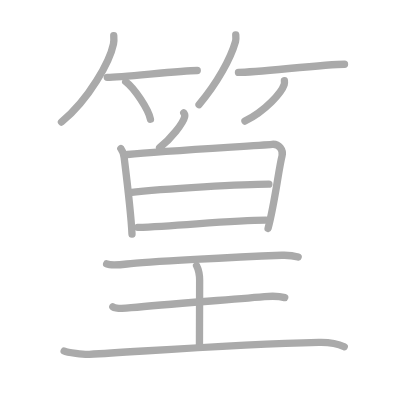
t = 0.00 s
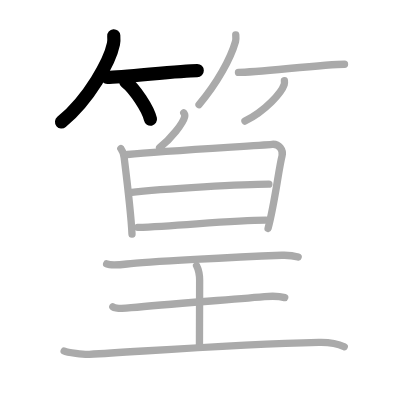
t = 3.00 s
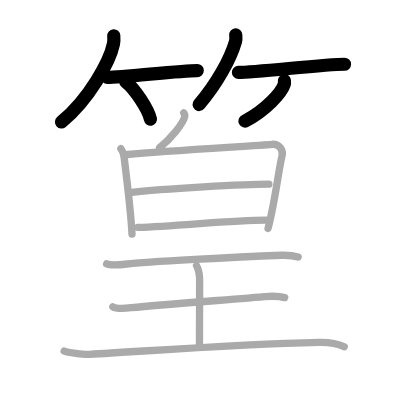
t = 6.00 s
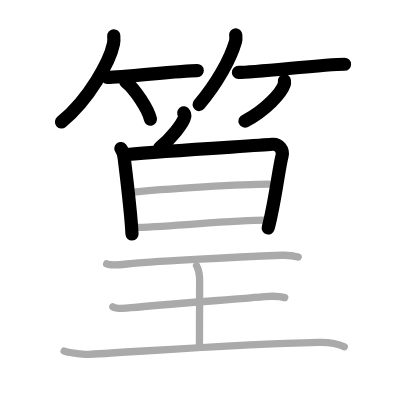
t = 9.00 s
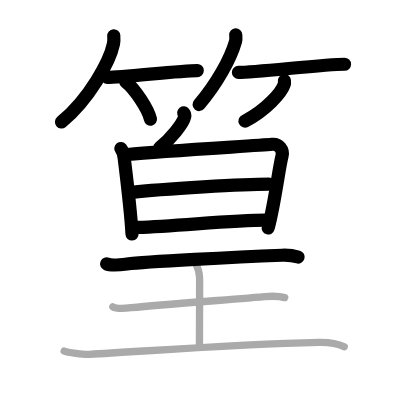
t = 12.00 s
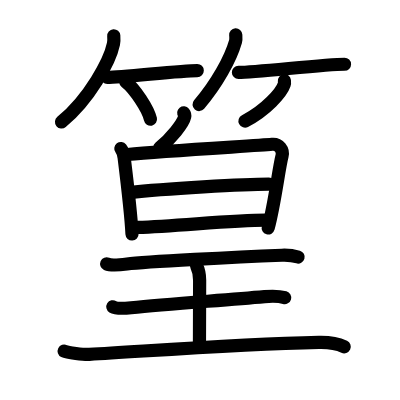
t = 15.00 s

The animated SVG that drew these frames (rendered in a browser with its animation timeline set to each time). Animation: 15 SMIL elements (animate=15); one cycle of 15.00 s.

<?xml version="1.0" standalone="no"?>
<!DOCTYPE svg PUBLIC "-//W3C//DTD SVG 1.1//EN"   "http://www.w3.org/Graphics/SVG/1.1/DTD/svg11.dtd">
<svg width="400px" height="400px"  version="1.1" xmlns="http://www.w3.org/2000/svg">
  <defs>
    <marker id="Triangle" viewBox="0 0 10 10" refX="0" refY="5" markerUnits="strokeWidth" markerWidth="3" style="stroke-opacity:0%;fill:#aaaaaa;" markerHeight="2" orient="auto">
      <path d="M 0 0 L 10 5 L 0 10 z" />
    </marker>
    
    <marker id="Arrow" viewBox="0 0 10 10" refX="5" refY="5" markerUnits="strokeWidth" markerWidth="1.8" style="stroke-opacity:0%;fill:#770000;" markerHeight="2" orient="auto">
      <path d="M 0 4 L 6 4 L 4 1 L 10 5 L 4 9 L 6 6 L 0 6 z" />
        <circle cx="5" cy="5" r="5" />
      </marker>
    
    <marker id="TriangleRed" viewBox="0 0 10 10" refX="0" refY="5" markerUnits="strokeWidth" markerWidth="3" style="stroke-opacity:0%;fill:#CC0000;" markerHeight="2" orient="auto">
      <path d="M 0 0 L 10 5 L 0 10 z" />
    </marker>
    
    <marker id="ArrowRed" viewBox="0 0 10 10" refX="5" refY="5" markerUnits="strokeWidth" markerWidth="1.8" style="stroke-opacity:0%;fill:#CC0000;" markerHeight="2" orient="auto">
      <path d="M 0 4 L 6 4 L 4 1 L 10 5 L 4 9 L 6 6 L 0 6 z" />
        <circle cx="5" cy="5" r="5" />
      </marker>
    
  </defs>
  
  <path style="fill:#ffffff; fill-opacity:100%; fill-rule:evenodd; stroke-width:0;" d="M 0 0 L 400px 0 L 400px 400px L 0 400px L 0 0" />

  <g transform="scale(3.6697247706422 3.6697247706422)">
<path style="fill:none; fill-opacity:0%; fill-rule:evenodd; stroke:#aaaaaa; stroke-opacity:100%; stroke-width: 1.5pt; stroke-linejoin:round; stroke-linecap:round;" d="M31 9.75c0.04 0.55 0.08 1.43-0.08 2.22c-0.97 4.69-6.54 14.98-14.17 21.28"></path>
<path style="fill:none; fill-opacity:0%; fill-rule:evenodd; stroke:#aaaaaa; stroke-opacity:100%; stroke-width: 1.5pt; stroke-linejoin:round; stroke-linecap:round;" d="M29.23 21.07c4.32 0 19.67-1.85 24.52-1.85"></path>
<path style="fill:none; fill-opacity:0%; fill-rule:evenodd; stroke:#aaaaaa; stroke-opacity:100%; stroke-width: 1.5pt; stroke-linejoin:round; stroke-linecap:round;" d="M34.25 22.25c2.38 1.81 6.16 7.44 6.75 10.25"></path>
<path style="fill:none; fill-opacity:0%; fill-rule:evenodd; stroke:#aaaaaa; stroke-opacity:100%; stroke-width: 1.5pt; stroke-linejoin:round; stroke-linecap:round;" d="M64.24 9.5c0.03 0.45 0.12 1.17-0.06 1.8c-1.34 4.71-5.04 11.42-9.94 17.2"></path>
<path style="fill:none; fill-opacity:0%; fill-rule:evenodd; stroke:#aaaaaa; stroke-opacity:100%; stroke-width: 1.5pt; stroke-linejoin:round; stroke-linecap:round;" d="M64.98 19.74c4.82 0 23.49-2.23 28.9-2.23"></path>
<path style="fill:none; fill-opacity:0%; fill-rule:evenodd; stroke:#aaaaaa; stroke-opacity:100%; stroke-width: 1.5pt; stroke-linejoin:round; stroke-linecap:round;" d="M77.5 22c0.03 0.26 0.06 0.67-0.06 1.04C76.7 25.24 72.5 30.05 66.75 33"></path>
<path style="fill:none; fill-opacity:0%; fill-rule:evenodd; stroke:#aaaaaa; stroke-opacity:100%; stroke-width: 1.5pt; stroke-linejoin:round; stroke-linecap:round;" d="M50.07 30.75c0.28 0.35 0.32 0.77 0.25 1.07c-0.39 1.78-3.76 6.04-6.83 8.43"></path>
<path style="fill:none; fill-opacity:0%; fill-rule:evenodd; stroke:#aaaaaa; stroke-opacity:100%; stroke-width: 1.5pt; stroke-linejoin:round; stroke-linecap:round;" d="M32.93 40.48c0.45 0.59 0.8 1.68 0.9 2.45c0.53 4.3 1.96 16.97 2.14 20.85"></path>
<path style="fill:none; fill-opacity:0%; fill-rule:evenodd; stroke:#aaaaaa; stroke-opacity:100%; stroke-width: 1.5pt; stroke-linejoin:round; stroke-linecap:round;" d="M34.72 42.1c10.72-1.06 35.47-2.4 39.42-2.78c1.9-0.18 3.13 1.56 2.72 3.18c-0.93 3.6-1.96 12.85-3.81 19.74"></path>
<path style="fill:none; fill-opacity:0%; fill-rule:evenodd; stroke:#aaaaaa; stroke-opacity:100%; stroke-width: 1.5pt; stroke-linejoin:round; stroke-linecap:round;" d="M35.31 52.48c9.5-1.11 31.47-2.3 37.96-2.3"></path>
<path style="fill:none; fill-opacity:0%; fill-rule:evenodd; stroke:#aaaaaa; stroke-opacity:100%; stroke-width: 1.5pt; stroke-linejoin:round; stroke-linecap:round;" d="M37.57 61.97c11.05-0.38 25.82-1.99 34.94-1.98"></path>
<path style="fill:none; fill-opacity:0%; fill-rule:evenodd; stroke:#aaaaaa; stroke-opacity:100%; stroke-width: 1.5pt; stroke-linejoin:round; stroke-linecap:round;" d="M29.06 71.91c1.05 0.46 4.48 0.16 5.55 0.03c4.95-0.62 30.28-1.9 42.2-2.38c1.62-0.06 3.1 0.09 4.44 0.48"></path>
<path style="fill:none; fill-opacity:0%; fill-rule:evenodd; stroke:#aaaaaa; stroke-opacity:100%; stroke-width: 1.5pt; stroke-linejoin:round; stroke-linecap:round;" d="M53.56 72.39c0.84 1.66 0.84 2.65 0.84 3.98c0 9.29-0.05 6.43-0.05 17.99"></path>
<path style="fill:none; fill-opacity:0%; fill-rule:evenodd; stroke:#aaaaaa; stroke-opacity:100%; stroke-width: 1.5pt; stroke-linejoin:round; stroke-linecap:round;" d="M30.75 83.6c0.94 0.58 4.03 0.35 4.99 0.25c9.98-1.01 24.63-1.99 36.36-3.02c1.17-0.1 3.74-0.23 5.49 0.27"></path>
<path style="fill:none; fill-opacity:0%; fill-rule:evenodd; stroke:#aaaaaa; stroke-opacity:100%; stroke-width: 1.5pt; stroke-linejoin:round; stroke-linecap:round;" d="M17.48 95.67c0.86 0.43 5.38 0.98 6.86 0.89c17.74-1.01 40.44-2.76 62.55-3.26c3.71-0.09 5.35 0.45 6.92 1.2"></path>

<path style="fill:none; fill-opacity:0%; fill-rule:evenodd; stroke:#000000; stroke-opacity:100%; stroke-width: 2.7pt; stroke-linejoin:round; stroke-linecap:round;" d="M31 9.75c0.04 0.55 0.08 1.43-0.08 2.22c-0.97 4.69-6.54 14.98-14.17 21.28" pathLength="100" stroke-dashoffset="100" stroke-dasharray="100 105"><animate id="dashAnim1" attributeName="stroke-dashoffset" from="100" to="0" dur="1s" calcMode="linear" fill="freeze"/></path>
<path style="fill:none; fill-opacity:0%; fill-rule:evenodd; stroke:#000000; stroke-opacity:100%; stroke-width: 2.7pt; stroke-linejoin:round; stroke-linecap:round;" d="M29.23 21.07c4.32 0 19.67-1.85 24.52-1.85" pathLength="100" stroke-dashoffset="100" stroke-dasharray="100 105"><animate id="dashAnim2" attributeName="stroke-dashoffset" from="100" to="0" dur="1s" calcMode="linear" begin="dashAnim1.end" fill="freeze"/></path>
<path style="fill:none; fill-opacity:0%; fill-rule:evenodd; stroke:#000000; stroke-opacity:100%; stroke-width: 2.7pt; stroke-linejoin:round; stroke-linecap:round;" d="M34.25 22.25c2.38 1.81 6.16 7.44 6.75 10.25" pathLength="100" stroke-dashoffset="100" stroke-dasharray="100 105"><animate id="dashAnim3" attributeName="stroke-dashoffset" from="100" to="0" dur="1s" calcMode="linear" begin="dashAnim2.end" fill="freeze"/></path>
<path style="fill:none; fill-opacity:0%; fill-rule:evenodd; stroke:#000000; stroke-opacity:100%; stroke-width: 2.7pt; stroke-linejoin:round; stroke-linecap:round;" d="M64.24 9.5c0.03 0.45 0.12 1.17-0.06 1.8c-1.34 4.71-5.04 11.42-9.94 17.2" pathLength="100" stroke-dashoffset="100" stroke-dasharray="100 105"><animate id="dashAnim4" attributeName="stroke-dashoffset" from="100" to="0" dur="1s" calcMode="linear" begin="dashAnim3.end" fill="freeze"/></path>
<path style="fill:none; fill-opacity:0%; fill-rule:evenodd; stroke:#000000; stroke-opacity:100%; stroke-width: 2.7pt; stroke-linejoin:round; stroke-linecap:round;" d="M64.98 19.74c4.82 0 23.49-2.23 28.9-2.23" pathLength="100" stroke-dashoffset="100" stroke-dasharray="100 105"><animate id="dashAnim5" attributeName="stroke-dashoffset" from="100" to="0" dur="1s" calcMode="linear" begin="dashAnim4.end" fill="freeze"/></path>
<path style="fill:none; fill-opacity:0%; fill-rule:evenodd; stroke:#000000; stroke-opacity:100%; stroke-width: 2.7pt; stroke-linejoin:round; stroke-linecap:round;" d="M77.5 22c0.03 0.26 0.06 0.67-0.06 1.04C76.7 25.24 72.5 30.05 66.75 33" pathLength="100" stroke-dashoffset="100" stroke-dasharray="100 105"><animate id="dashAnim6" attributeName="stroke-dashoffset" from="100" to="0" dur="1s" calcMode="linear" begin="dashAnim5.end" fill="freeze"/></path>
<path style="fill:none; fill-opacity:0%; fill-rule:evenodd; stroke:#000000; stroke-opacity:100%; stroke-width: 2.7pt; stroke-linejoin:round; stroke-linecap:round;" d="M50.07 30.75c0.28 0.35 0.32 0.77 0.25 1.07c-0.39 1.78-3.76 6.04-6.83 8.43" pathLength="100" stroke-dashoffset="100" stroke-dasharray="100 105"><animate id="dashAnim7" attributeName="stroke-dashoffset" from="100" to="0" dur="1s" calcMode="linear" begin="dashAnim6.end" fill="freeze"/></path>
<path style="fill:none; fill-opacity:0%; fill-rule:evenodd; stroke:#000000; stroke-opacity:100%; stroke-width: 2.7pt; stroke-linejoin:round; stroke-linecap:round;" d="M32.93 40.48c0.45 0.59 0.8 1.68 0.9 2.45c0.53 4.3 1.96 16.97 2.14 20.85" pathLength="100" stroke-dashoffset="100" stroke-dasharray="100 105"><animate id="dashAnim8" attributeName="stroke-dashoffset" from="100" to="0" dur="1s" calcMode="linear" begin="dashAnim7.end" fill="freeze"/></path>
<path style="fill:none; fill-opacity:0%; fill-rule:evenodd; stroke:#000000; stroke-opacity:100%; stroke-width: 2.7pt; stroke-linejoin:round; stroke-linecap:round;" d="M34.72 42.1c10.72-1.06 35.47-2.4 39.42-2.78c1.9-0.18 3.13 1.56 2.72 3.18c-0.93 3.6-1.96 12.85-3.81 19.74" pathLength="100" stroke-dashoffset="100" stroke-dasharray="100 105"><animate id="dashAnim9" attributeName="stroke-dashoffset" from="100" to="0" dur="1s" calcMode="linear" begin="dashAnim8.end" fill="freeze"/></path>
<path style="fill:none; fill-opacity:0%; fill-rule:evenodd; stroke:#000000; stroke-opacity:100%; stroke-width: 2.7pt; stroke-linejoin:round; stroke-linecap:round;" d="M35.31 52.48c9.5-1.11 31.47-2.3 37.96-2.3" pathLength="100" stroke-dashoffset="100" stroke-dasharray="100 105"><animate id="dashAnim10" attributeName="stroke-dashoffset" from="100" to="0" dur="1s" calcMode="linear" begin="dashAnim9.end" fill="freeze"/></path>
<path style="fill:none; fill-opacity:0%; fill-rule:evenodd; stroke:#000000; stroke-opacity:100%; stroke-width: 2.7pt; stroke-linejoin:round; stroke-linecap:round;" d="M37.57 61.97c11.05-0.38 25.82-1.99 34.94-1.98" pathLength="100" stroke-dashoffset="100" stroke-dasharray="100 105"><animate id="dashAnim11" attributeName="stroke-dashoffset" from="100" to="0" dur="1s" calcMode="linear" begin="dashAnim10.end" fill="freeze"/></path>
<path style="fill:none; fill-opacity:0%; fill-rule:evenodd; stroke:#000000; stroke-opacity:100%; stroke-width: 2.7pt; stroke-linejoin:round; stroke-linecap:round;" d="M29.06 71.91c1.05 0.46 4.48 0.16 5.55 0.03c4.95-0.62 30.28-1.9 42.2-2.38c1.62-0.06 3.1 0.09 4.44 0.48" pathLength="100" stroke-dashoffset="100" stroke-dasharray="100 105"><animate id="dashAnim12" attributeName="stroke-dashoffset" from="100" to="0" dur="1s" calcMode="linear" begin="dashAnim11.end" fill="freeze"/></path>
<path style="fill:none; fill-opacity:0%; fill-rule:evenodd; stroke:#000000; stroke-opacity:100%; stroke-width: 2.7pt; stroke-linejoin:round; stroke-linecap:round;" d="M53.56 72.39c0.84 1.66 0.84 2.65 0.84 3.98c0 9.29-0.05 6.43-0.05 17.99" pathLength="100" stroke-dashoffset="100" stroke-dasharray="100 105"><animate id="dashAnim13" attributeName="stroke-dashoffset" from="100" to="0" dur="1s" calcMode="linear" begin="dashAnim12.end" fill="freeze"/></path>
<path style="fill:none; fill-opacity:0%; fill-rule:evenodd; stroke:#000000; stroke-opacity:100%; stroke-width: 2.7pt; stroke-linejoin:round; stroke-linecap:round;" d="M30.75 83.6c0.94 0.58 4.03 0.35 4.99 0.25c9.98-1.01 24.63-1.99 36.36-3.02c1.17-0.1 3.74-0.23 5.49 0.27" pathLength="100" stroke-dashoffset="100" stroke-dasharray="100 105"><animate id="dashAnim14" attributeName="stroke-dashoffset" from="100" to="0" dur="1s" calcMode="linear" begin="dashAnim13.end" fill="freeze"/></path>
<path style="fill:none; fill-opacity:0%; fill-rule:evenodd; stroke:#000000; stroke-opacity:100%; stroke-width: 2.7pt; stroke-linejoin:round; stroke-linecap:round;" d="M17.48 95.67c0.86 0.43 5.38 0.98 6.86 0.89c17.74-1.01 40.44-2.76 62.55-3.26c3.71-0.09 5.35 0.45 6.92 1.2" pathLength="100" stroke-dashoffset="100" stroke-dasharray="100 105"><animate id="dashAnim15" attributeName="stroke-dashoffset" from="100" to="0" dur="1s" calcMode="linear" begin="dashAnim14.end" fill="freeze"/></path>

</g>

</svg>  
          
